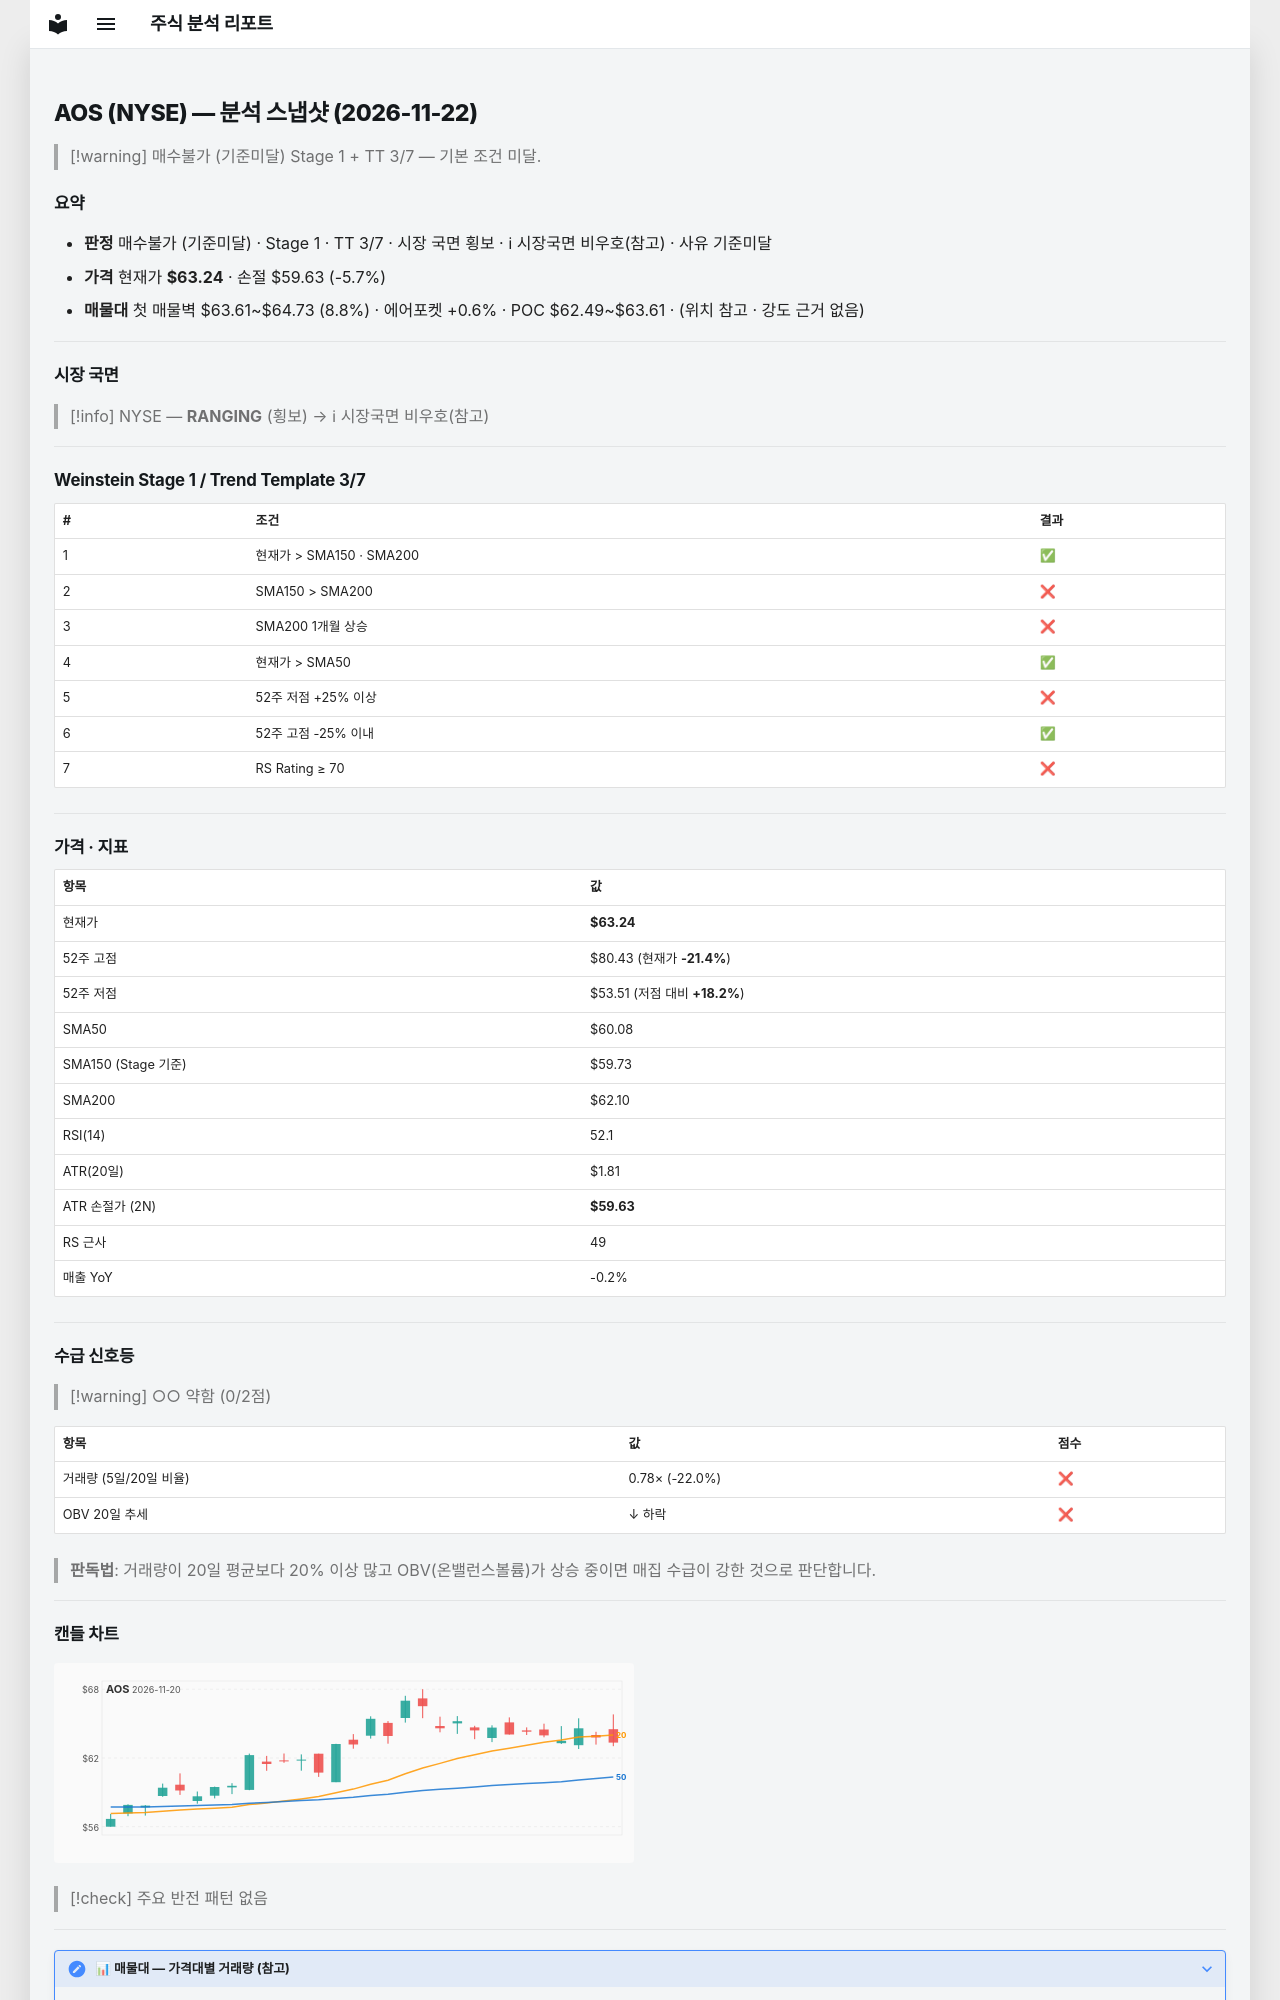

repository: soloandco/stock-reports · page: snapshots/AOS-2026-11-22/index.html · generator: mkdocs

---
type: analysis-snapshot
title: AOS 분석 스냅샷
ticker: AOS
market: NYSE
created: 2026-11-22
updated: 2026-11-22
bar-date: 2026-11-20
verdict: 매수불가
verdict-reason: 기준미달
real-rr: 0.32
sma50-gap-pct: 5.3
weekly-position: 저항대아래
weekly-overhead-price: 64.38
weekly-overhead-pct: 1.8
stage: 1
trend-template-score: 3
tt-max: 7
ma-set: sma-50-150-200
price: 63.2400016784668
stop-price: 59.6265532468485
market-regime: RANGING
supply-demand-score: 0/2
supply-demand-label: 약함
status: tracking
tags:
  - stock-agent
  - watchlist
  - AOS
  - analysis
related:
  - "[[analysis-template]]"
---

# AOS (NYSE) — 분석 스냅샷 (2026-11-22)

> [!warning] 매수불가 (기준미달)
> Stage 1 + TT 3/7 — 기본 조건 미달.

## 요약

- **판정** 매수불가 (기준미달) · Stage 1 · TT 3/7 · 시장 국면 횡보 · ℹ 시장국면 비우호(참고) · 사유 기준미달
- **가격** 현재가 **$63.24** · 손절 $59.63 (-5.7%)
- **매물대** 첫 매물벽 $63.61~$64.73 (8.8%) · 에어포켓 +0.6% · POC $62.49~$63.61 · (위치 참고 · 강도 근거 없음)

---

## 시장 국면

> [!info] NYSE — **RANGING** (횡보) → ℹ 시장국면 비우호(참고)

---

## Weinstein Stage 1 / Trend Template 3/7

| # | 조건 | 결과 |
|---|------|------|
| 1 | 현재가 > SMA150 · SMA200 | ✅ |
| 2 | SMA150 > SMA200 | ❌ |
| 3 | SMA200 1개월 상승 | ❌ |
| 4 | 현재가 > SMA50 | ✅ |
| 5 | 52주 저점 +25% 이상 | ❌ |
| 6 | 52주 고점 -25% 이내 | ✅ |
| 7 | RS Rating ≥ 70 | ❌ |

---

## 가격 · 지표

| 항목 | 값 |
|------|---|
| 현재가 | **$63.24** |
| 52주 고점 | $80.43 (현재가 **-21.4%**) |
| 52주 저점 | $53.51 (저점 대비 **+18.2%**) |
| SMA50 | $60.08 |
| SMA150 (Stage 기준) | $59.73 |
| SMA200 | $62.10 |
| RSI(14) | 52.1 |
| ATR(20일) | $1.81 |
| ATR 손절가 (2N) | **$59.63** |
| RS 근사 | 49 |
| 매출 YoY | -0.2% |

---
## 수급 신호등

> [!warning] ○○ 약함 (0/2점)

| 항목 | 값 | 점수 |
|------|------|------|
| 거래량 (5일/20일 비율) | 0.78× (-22.0%) | ❌ |
| OBV 20일 추세 | ↓ 하락 | ❌ |

> **판독법**: 거래량이 20일 평균보다 20% 이상 많고 OBV(온밸런스볼륨)가 상승 중이면 매집 수급이 강한 것으로 판단합니다.

---
